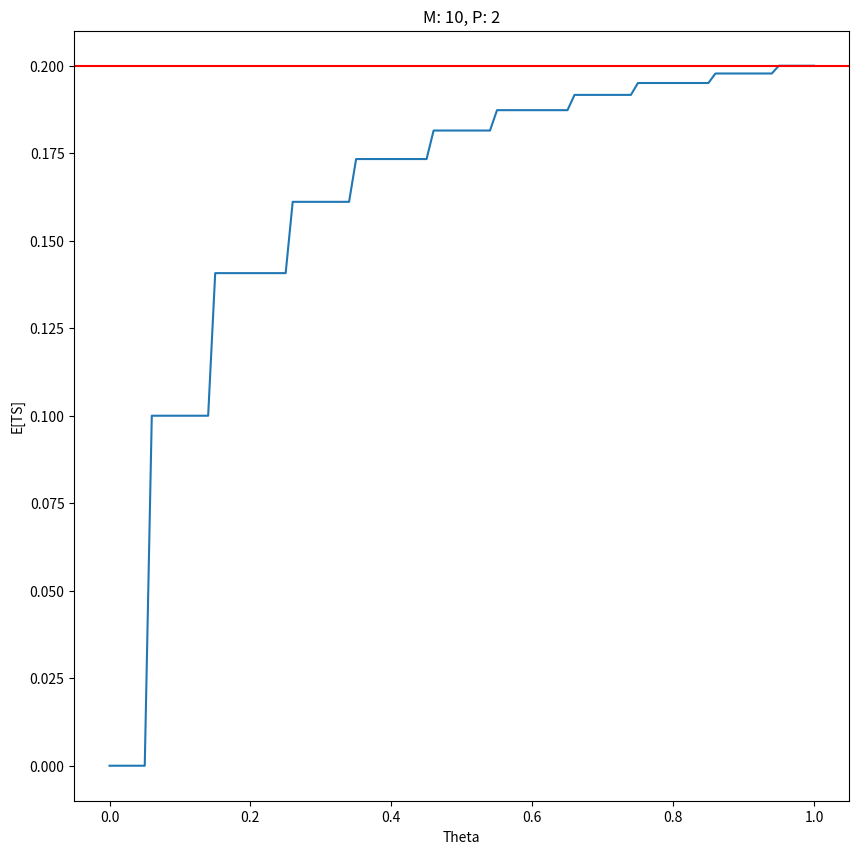

Write the Python code that produced this figure.
import matplotlib.pyplot as plt
from scipy.stats import hypergeom

def expected_TS(P, M, theta):
    rounded_m_theta = round(M * theta)
    lb = max(0, rounded_m_theta - M + P)
    ub = min(P, rounded_m_theta)
    TP_rv = hypergeom(M=M, n=P, N=rounded_m_theta)
    exp = 0
    for k in range(lb, ub+1):
        exp = exp + (k / (P + rounded_m_theta - k)) * TP_rv.pmf(k)
    return exp

P = 2
M = 10

expectations = []
thetas = []
for i in range(101):
    theta = i / 100
    thetas.append(theta)
    expectations.append(expected_TS(P, M, theta))


plt.figure(figsize = (10,10))
plt.plot(thetas,expectations)
plt.axhline(y = P/M, color="red")
plt.xlabel("Theta")
plt.ylabel("E[TS]")
plt.title("M: " + str(M) + ", P: " + str(P))
plt.show()